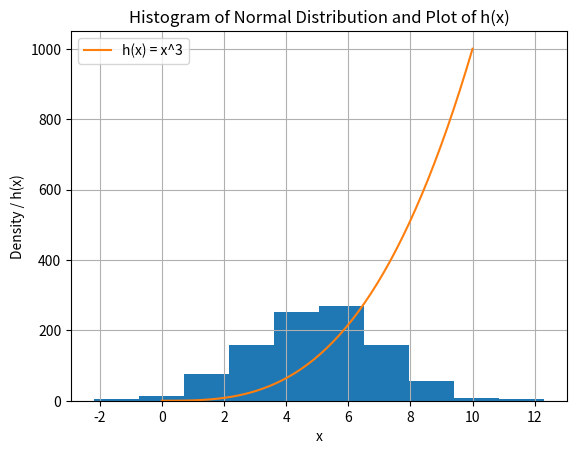

The matplotlib source for this figure:
# plottask.py
# histogram of a normal distribution of a 1000 values with a mean of 5 and standard deviation of 2 
# and a plot of the function  h(x)=x3 in the range 0 to 10 on the one set of axes
# Author : Rahul Parvesh Dewan

# importing numpy and matplotlib libraries
import numpy as np
import matplotlib.pyplot as plt

# normal distribution of a 1000 values with a mean of 5 and standard deviation of 2
x = np.random.normal(loc=5, scale=2, size=1000)
#print(x) #This was to test the outcome of the above

# Define function of h(x)
def h(x):
    return x**3

# Generate x values from 0 to 10 and calculate y values using the function h(x)
x_values = np.linspace(0, 10)  # points between 0 and 10
y_values = h(x_values)

# Display the normal distrubtion as a histogram and plot of the function h(x)
plt.hist(x)
plt.plot(x_values, y_values)

# Add labels, titles and legend
plt.grid(True)
plt.xlabel('x')
plt.ylabel('Density / h(x)')
plt.title("Histogram of Normal Distribution and Plot of h(x)")
plt.legend(['h(x) = x^3'])

# Display the plot
plt.show()



# References:
#1. https://numpy.org/doc/stable/reference/random/generated/numpy.random.normal.html
#2. https://www.w3schools.com/python/matplotlib_pyplot.asp
#3. https://www.w3schools.com/python/matplotlib_histograms.asp
#4. https://numpy.org/doc/stable/reference/generated/numpy.linspace.html